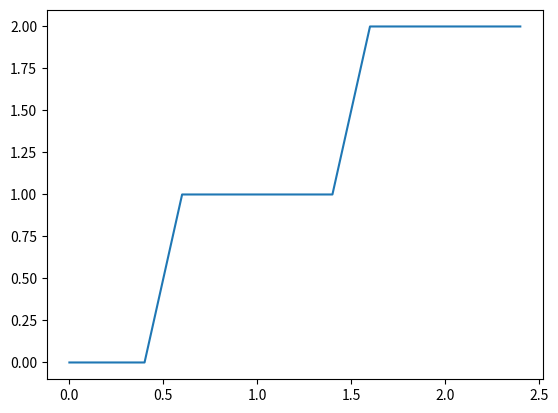

This chart was generated by the following Python code:
from matplotlib import pyplot as plt
# x=[0,1,1.01,2,2.01,3]
# y=[0,0,1,1,2,2]
# plt.plot(x,y)
# plt.show()
x=[0,0.4,0.6,1.4,1.6,2.4]
y=[0,0,1,1,2,2]
plt.plot(x,y)
plt.show()